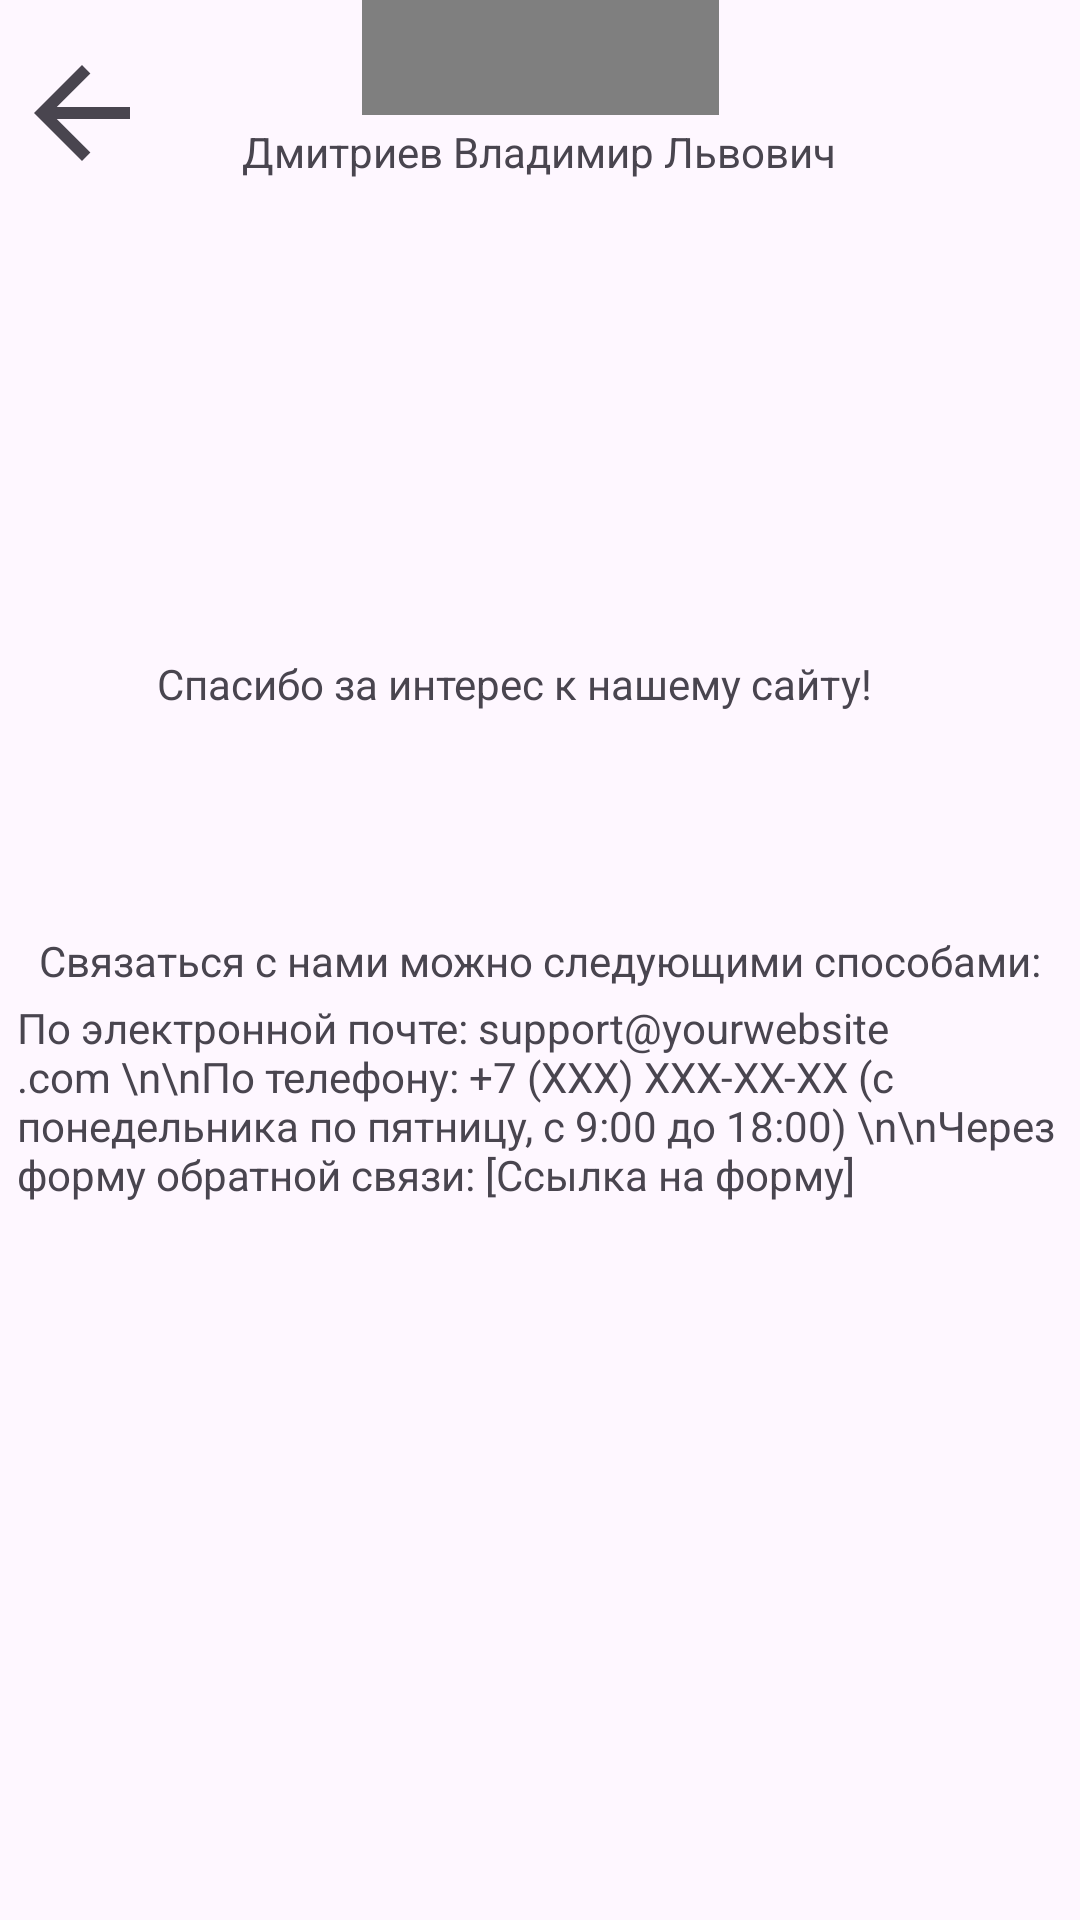

Write the Android layout XML for this screen, with the resource values it uses.
<!-- AndroidManifest.xml: application theme Theme.Arhiriy4 -->
<!-- res/layout/activity_contacts.xml -->
<?xml version="1.0" encoding="utf-8"?>
<androidx.constraintlayout.widget.ConstraintLayout xmlns:android="http://schemas.android.com/apk/res/android"
    xmlns:app="http://schemas.android.com/apk/res-auto"
    xmlns:tools="http://schemas.android.com/tools"
    android:id="@+id/main"
    android:layout_width="match_parent"
    android:layout_height="match_parent"
    tools:context=".ContactsActivity">

    <TextView
        android:id="@+id/textView3"
        android:layout_width="wrap_content"
        android:layout_height="wrap_content"
        android:layout_marginBottom="580dp"
        android:text="Дмитриев Владимир Львович"
        app:layout_constraintBottom_toBottomOf="parent"
        app:layout_constraintEnd_toEndOf="parent"
        app:layout_constraintHorizontal_bias="0.497"
        app:layout_constraintStart_toStartOf="parent" />

    <TextView
        android:id="@+id/textView4"
        android:layout_width="wrap_content"
        android:layout_height="wrap_content"
        android:layout_marginTop="36dp"
        android:text="Спасибо за интерес к нашему сайту! "
        app:layout_constraintBottom_toBottomOf="parent"
        app:layout_constraintEnd_toEndOf="parent"
        app:layout_constraintHorizontal_bias="0.443"
        app:layout_constraintStart_toStartOf="parent"
        app:layout_constraintTop_toBottomOf="@+id/textView3"
        app:layout_constraintVertical_bias="0.233" />

    <TextView
        android:id="@+id/textView5"
        android:layout_width="349dp"
        android:layout_height="109dp"
        android:text="По электронной почте: support@yourwebsite.com \n\nПо телефону: +7 (XXX) XXX-XX-XX (с понедельника по пятницу, с 9:00 до 18:00) \n\nЧерез форму обратной связи: [Ссылка на форму]"
        app:layout_constraintBottom_toBottomOf="parent"
        app:layout_constraintEnd_toEndOf="parent"
        app:layout_constraintStart_toStartOf="parent"
        app:layout_constraintTop_toTopOf="parent"
        app:layout_constraintVertical_bias="0.627" />

    <TextView
        android:id="@+id/textView6"
        android:layout_width="wrap_content"
        android:layout_height="wrap_content"
        android:text="Связаться с нами можно следующими способами:"
        app:layout_constraintBottom_toBottomOf="parent"
        app:layout_constraintEnd_toEndOf="parent"
        app:layout_constraintStart_toStartOf="parent"
        app:layout_constraintTop_toTopOf="parent" />

    <Button
        android:id="@+id/button6"
        android:layout_width="48dp"
        android:layout_height="48dp"
        android:layout_marginStart="16dp"
        android:layout_marginEnd="82dp"
        android:background="?attr/homeAsUpIndicator"
        android:contentDescription="назад"
        app:layout_constraintBottom_toBottomOf="parent"
        app:layout_constraintEnd_toStartOf="@+id/imageView"
        app:layout_constraintStart_toStartOf="parent"
        app:layout_constraintTop_toTopOf="parent"
        app:layout_constraintVertical_bias="0.023" />

    <ImageView
        android:id="@+id/imageView"
        android:layout_width="119dp"
        android:layout_height="113dp"
        android:layout_marginBottom="3dp"
        app:layout_constraintBottom_toTopOf="@+id/textView3"
        app:layout_constraintEnd_toEndOf="parent"
        app:layout_constraintStart_toStartOf="parent"
        app:layout_constraintTop_toTopOf="parent"
        app:layout_constraintVertical_bias="1.0"
        app:srcCompat="@android:drawable/sym_def_app_icon" />

</androidx.constraintlayout.widget.ConstraintLayout>
<!-- resources referenced by this layout -->
<resources>
  <style name="Theme.Arhiriy4" parent="Base.Theme.Arhiriy4" />
  <style name="Base.Theme.Arhiriy4" parent="Theme.Material3.DayNight.NoActionBar">
          
          
      </style>
</resources>
